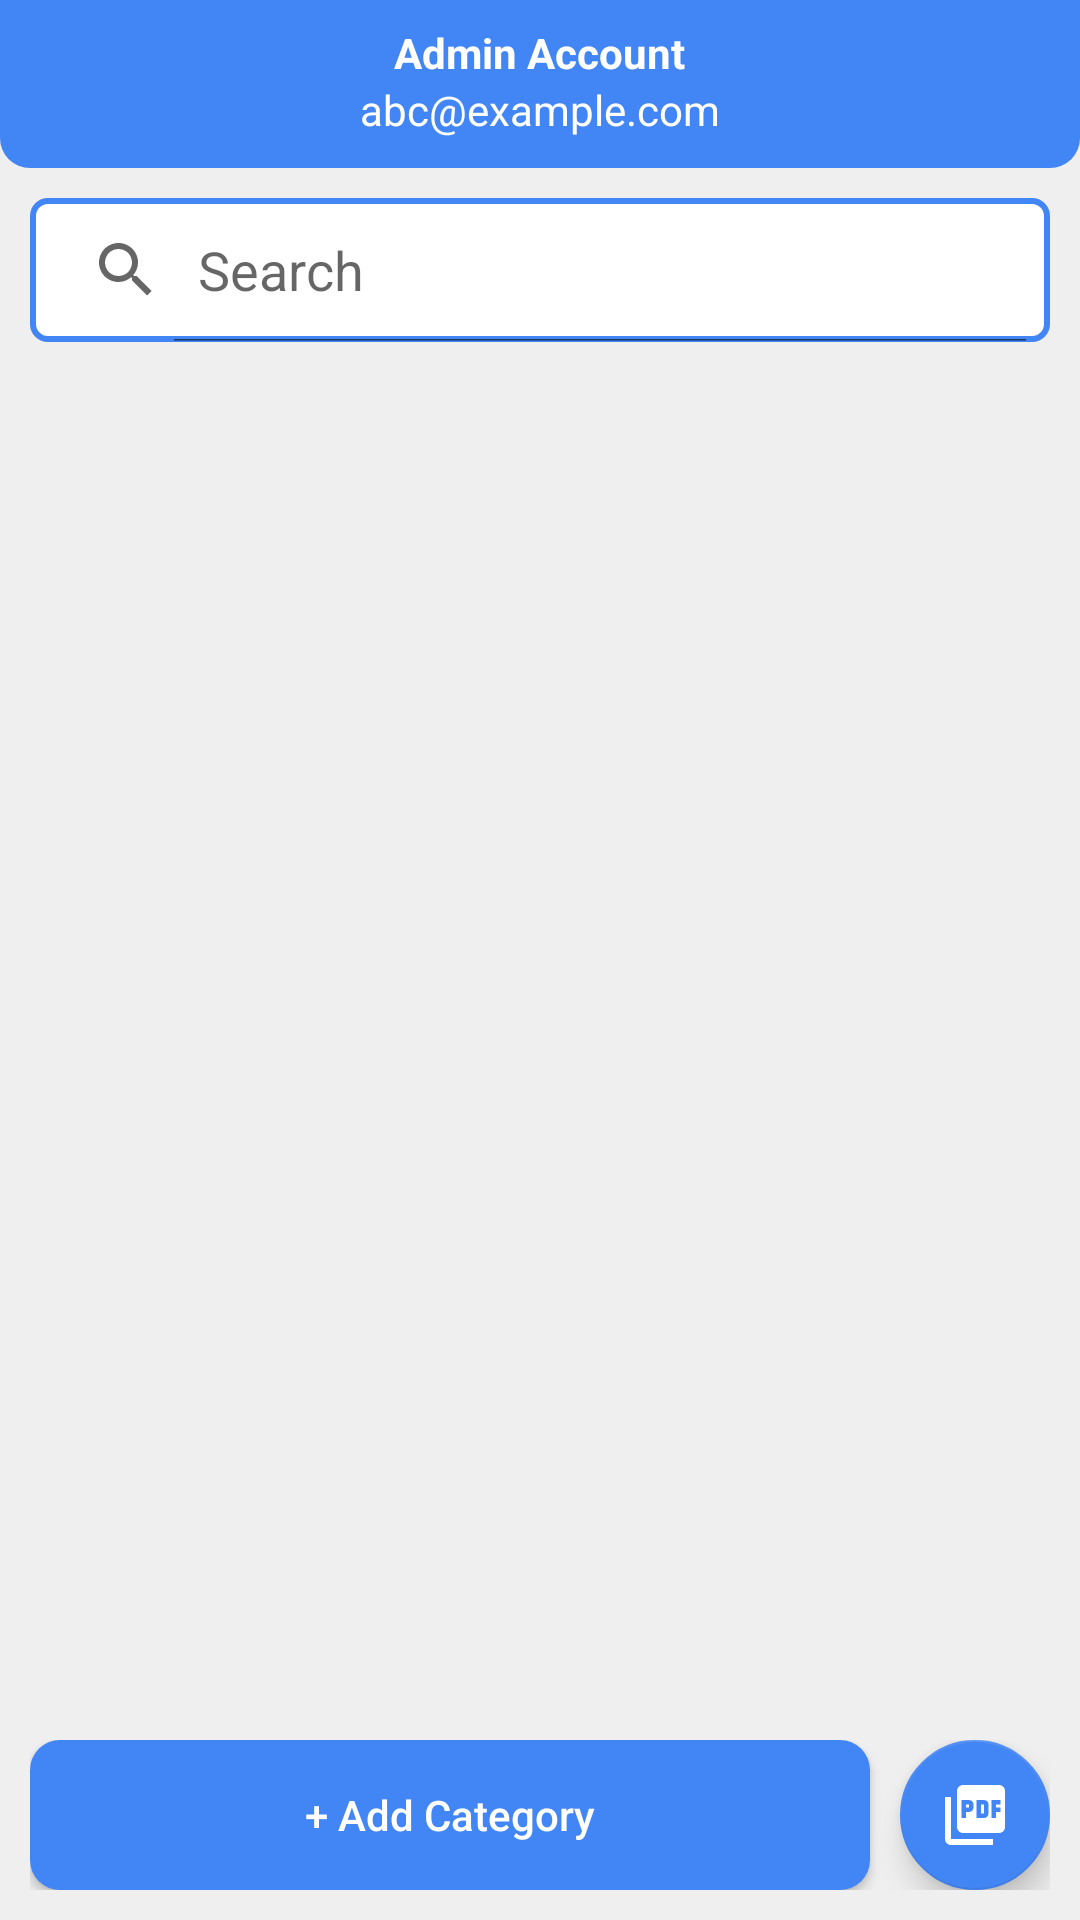

The Android layout XML behind this screen, and the referenced resources:
<!-- AndroidManifest.xml: application theme Theme.Poneglyph -->
<!-- res/layout/activity_dashboard_admin.xml -->
<?xml version="1.0" encoding="utf-8"?>
<RelativeLayout xmlns:android="http://schemas.android.com/apk/res/android"
    xmlns:app="http://schemas.android.com/apk/res-auto"
    xmlns:tools="http://schemas.android.com/tools"
    android:layout_width="match_parent"
    android:layout_height="match_parent"
    android:background="@color/gray4"
    tools:context=".DashboardAdminActivity">

    <RelativeLayout
        android:id="@+id/toolbarRL"
        android:layout_width="match_parent"
        android:layout_height="?actionBarSize"
        android:background="@drawable/shape_toolbar02">

        <ImageButton
            android:id="@+id/profileBtn"
            android:layout_width="wrap_content"
            android:layout_height="wrap_content"
            android:layout_centerVertical="true"
            android:layout_marginStart="10dp"
            android:background="@android:color/transparent"
            android:minWidth="48dp"
            android:minHeight="48dp"
            android:src="@drawable/ic_person_white" />

        <TextView
            android:id="@+id/titleTv"
            android:layout_width="wrap_content"
            android:layout_height="wrap_content"
            android:layout_centerHorizontal="true"
            android:layout_marginTop="8dp"
            android:text="@string/admin_account"
            android:textColor="@color/white"
            android:textStyle="bold" />

        <TextView
            android:id="@+id/subTitleTv"
            android:layout_width="wrap_content"
            android:layout_height="wrap_content"
            android:layout_below="@id/titleTv"
            android:layout_centerHorizontal="true"
            android:text="@string/abc_example_com"
            android:textColor="@color/white" />

        <ImageButton
            android:id="@+id/logoutBtn"
            android:layout_width="wrap_content"
            android:layout_height="wrap_content"
            android:layout_alignParentEnd="true"
            android:layout_centerVertical="true"
            android:layout_marginEnd="10dp"
            android:background="@android:color/transparent"
            android:minWidth="48dp"
            android:minHeight="48dp"
            android:src="@drawable/ic_power"
            tools:ignore="SpeakableTextPresentCheck" />



    </RelativeLayout>

    <SearchView
        android:id="@+id/searchEt"
        android:layout_below="@id/toolbarRL"
        android:iconifiedByDefault="false"
        android:layout_width="match_parent"
        android:layout_height="wrap_content"
        android:layout_marginStart="10dp"
        android:layout_marginTop="10dp"
        android:layout_marginEnd="10dp"
        android:background="@drawable/search_view_border"
        android:queryHint="@string/search"
        android:textSize="16sp"
        android:minHeight="48dp"/>

















    <androidx.recyclerview.widget.RecyclerView
        android:id="@+id/categoriesRv"
        android:layout_width="match_parent"
        android:layout_height="match_parent"
        android:layout_above="@id/bottomLl"
        android:layout_below="@id/searchEt"
        android:layout_marginStart="5dp"
        android:layout_marginTop="5dp"
        android:layout_marginEnd="5dp"
        android:layout_marginBottom="5dp"
        app:layoutManager="androidx.recyclerview.widget.LinearLayoutManager"
        tools:listitem="@layout/row_category" />

    <LinearLayout
        android:id="@+id/bottomLl"
        android:layout_width="match_parent"
        android:layout_height="wrap_content"
        android:layout_alignParentBottom="true"
        android:layout_marginStart="10dp"
        android:layout_marginEnd="10dp"
        android:layout_marginBottom="10dp"
        android:orientation="horizontal">

        <androidx.appcompat.widget.AppCompatButton
            style="@style/AppTheme.ButtonStyle"
            android:id="@+id/addCategoryBtn"
            android:layout_width="0dp"
            android:layout_height="wrap_content"
            android:layout_marginEnd="10dp"
            android:layout_weight="1"
            android:minHeight="50dp"
            android:text="@string/add_category"
            android:textAllCaps="false"/>

        <com.google.android.material.floatingactionbutton.FloatingActionButton
            android:id="@+id/addPdfFab"
            android:layout_width="wrap_content"
            android:layout_height="wrap_content"
            android:src="@drawable/ic_add_pdf_white"
            app:fabCustomSize="50dp"/>
    </LinearLayout>

</RelativeLayout>
<!-- res/layout/row_category.xml (included above) -->
<?xml version="1.0" encoding="utf-8"?>
<androidx.cardview.widget.CardView xmlns:android="http://schemas.android.com/apk/res/android"
    android:layout_width="match_parent"
    android:layout_height="wrap_content"
    xmlns:app="http://schemas.android.com/apk/res-auto"
    app:contentPadding="10dp"
    app:cardUseCompatPadding="true"
    app:cardCornerRadius="8dp"
    app:cardElevation="0dp"
    app:cardBackgroundColor="@color/white">

    <LinearLayout
        android:layout_width="match_parent"
        android:layout_height="wrap_content"
        android:gravity="center_vertical"
        android:orientation="horizontal">
        
        <TextView
            android:id="@+id/categoryTv"
            android:layout_width="0dp"
            android:layout_height="wrap_content"
            android:text="@string/category_title_dashboard"
            android:layout_weight="1"
            android:textColor="@color/black"/>

        <ImageButton
            android:id="@+id/deleteBtn"
            android:layout_width="40dp"
            android:layout_height="40dp"
            android:src="@drawable/ic_delete_white"
            android:background="@drawable/shape_button03"/>


    </LinearLayout>


</androidx.cardview.widget.CardView>
<!-- resources referenced by this layout -->
<resources>
  <color name="black">#FF000000</color>
  <color name="gray1">#c5c5c5</color>
  <color name="gray4">#E4EDEDED</color>
  <color name="white">#FFFFFFFF</color>
  <!-- drawable ic_add_pdf_white (drawable) -->
  <vector android:height="24dp" android:tint="#FFFFFF"
      android:viewportHeight="24" android:viewportWidth="24"
      android:width="24dp" xmlns:android="http://schemas.android.com/apk/res/android">
      <path android:fillColor="@color/white" android:pathData="M20,2L8,2c-1.1,0 -2,0.9 -2,2v12c0,1.1 0.9,2 2,2h12c1.1,0 2,-0.9 2,-2L22,4c0,-1.1 -0.9,-2 -2,-2zM11.5,9.5c0,0.83 -0.67,1.5 -1.5,1.5L9,11v2L7.5,13L7.5,7L10,7c0.83,0 1.5,0.67 1.5,1.5v1zM16.5,11.5c0,0.83 -0.67,1.5 -1.5,1.5h-2.5L12.5,7L15,7c0.83,0 1.5,0.67 1.5,1.5v3zM20.5,8.5L19,8.5v1h1.5L20.5,11L19,11v2h-1.5L17.5,7h3v1.5zM9,9.5h1v-1L9,8.5v1zM4,6L2,6v14c0,1.1 0.9,2 2,2h14v-2L4,20L4,6zM14,11.5h1v-3h-1v3z"/>
  </vector>
  <!-- drawable search_view_border (drawable) -->
  <shape xmlns:android="http://schemas.android.com/apk/res/android">
      <solid android:color="@color/white"/>
      <corners android:radius="5dp"/>
      <stroke android:color="@color/blue1" android:width="2dp"/>
  </shape>
  <!-- drawable shape_toolbar02 (drawable) -->
  <?xml version="1.0" encoding="utf-8"?>
  <shape xmlns:android="http://schemas.android.com/apk/res/android"
      android:shape="rectangle">
  
      <corners android:bottomLeftRadius="10dp"
          android:bottomRightRadius="10dp"/>
      <solid android:color="@color/blue1"/>
  
  </shape>
  <string name="abc_example_com">abc@example.com</string>
  <string name="add_category">+ Add Category</string>
  <string name="admin_account">Admin Account</string>
  <string name="category_title_dashboard">Category Title</string>
  <string name="search">Search</string>
  <style name="AppTheme.ButtonStyle" parent="Widget.AppCompat.Button">
          <item name="android:background">@drawable/bl_square</item>
          <item name="android:layout_width">match_parent</item>
          <item name="android:layout_height">wrap_content</item>
          <item name="android:textColor">@color/white</item>
          <item name="android:textAllCaps">false</item>
      </style>
  <style name="Theme.Poneglyph" parent="Theme.MaterialComponents.DayNight.NoActionBar">
          
          <item name="colorPrimary">@color/blue2</item>
          <item name="colorPrimaryVariant">@color/blue1</item>
          <item name="colorOnPrimary">@color/white</item>
          <item name="background">@color/gray3</item>
          
          <item name="colorSecondary">@color/blue1</item>
          <item name="colorSecondaryVariant">@color/teal_700</item>
          <item name="colorOnSecondary">@color/white</item>
          
          <item name="android:statusBarColor">?attr/colorPrimary</item>
          
      </style>
  <color name="blue1">#4285F4</color>
  <!-- drawable bl_square (drawable) -->
  <shape xmlns:android="http://schemas.android.com/apk/res/android"
      android:shape="rectangle"
      android:padding="20dp">
  
      <solid android:color="?attr/colorPrimaryVariant" /> 
      <corners
          android:bottomRightRadius="10dp"
          android:bottomLeftRadius="10dp"
          android:topLeftRadius="10dp"
          android:topRightRadius="10dp" />
  </shape>
  <color name="blue2">#3360AB</color>
  <color name="gray3">#EDEDED</color>
  <color name="teal_700">#FF018786</color>
</resources>
